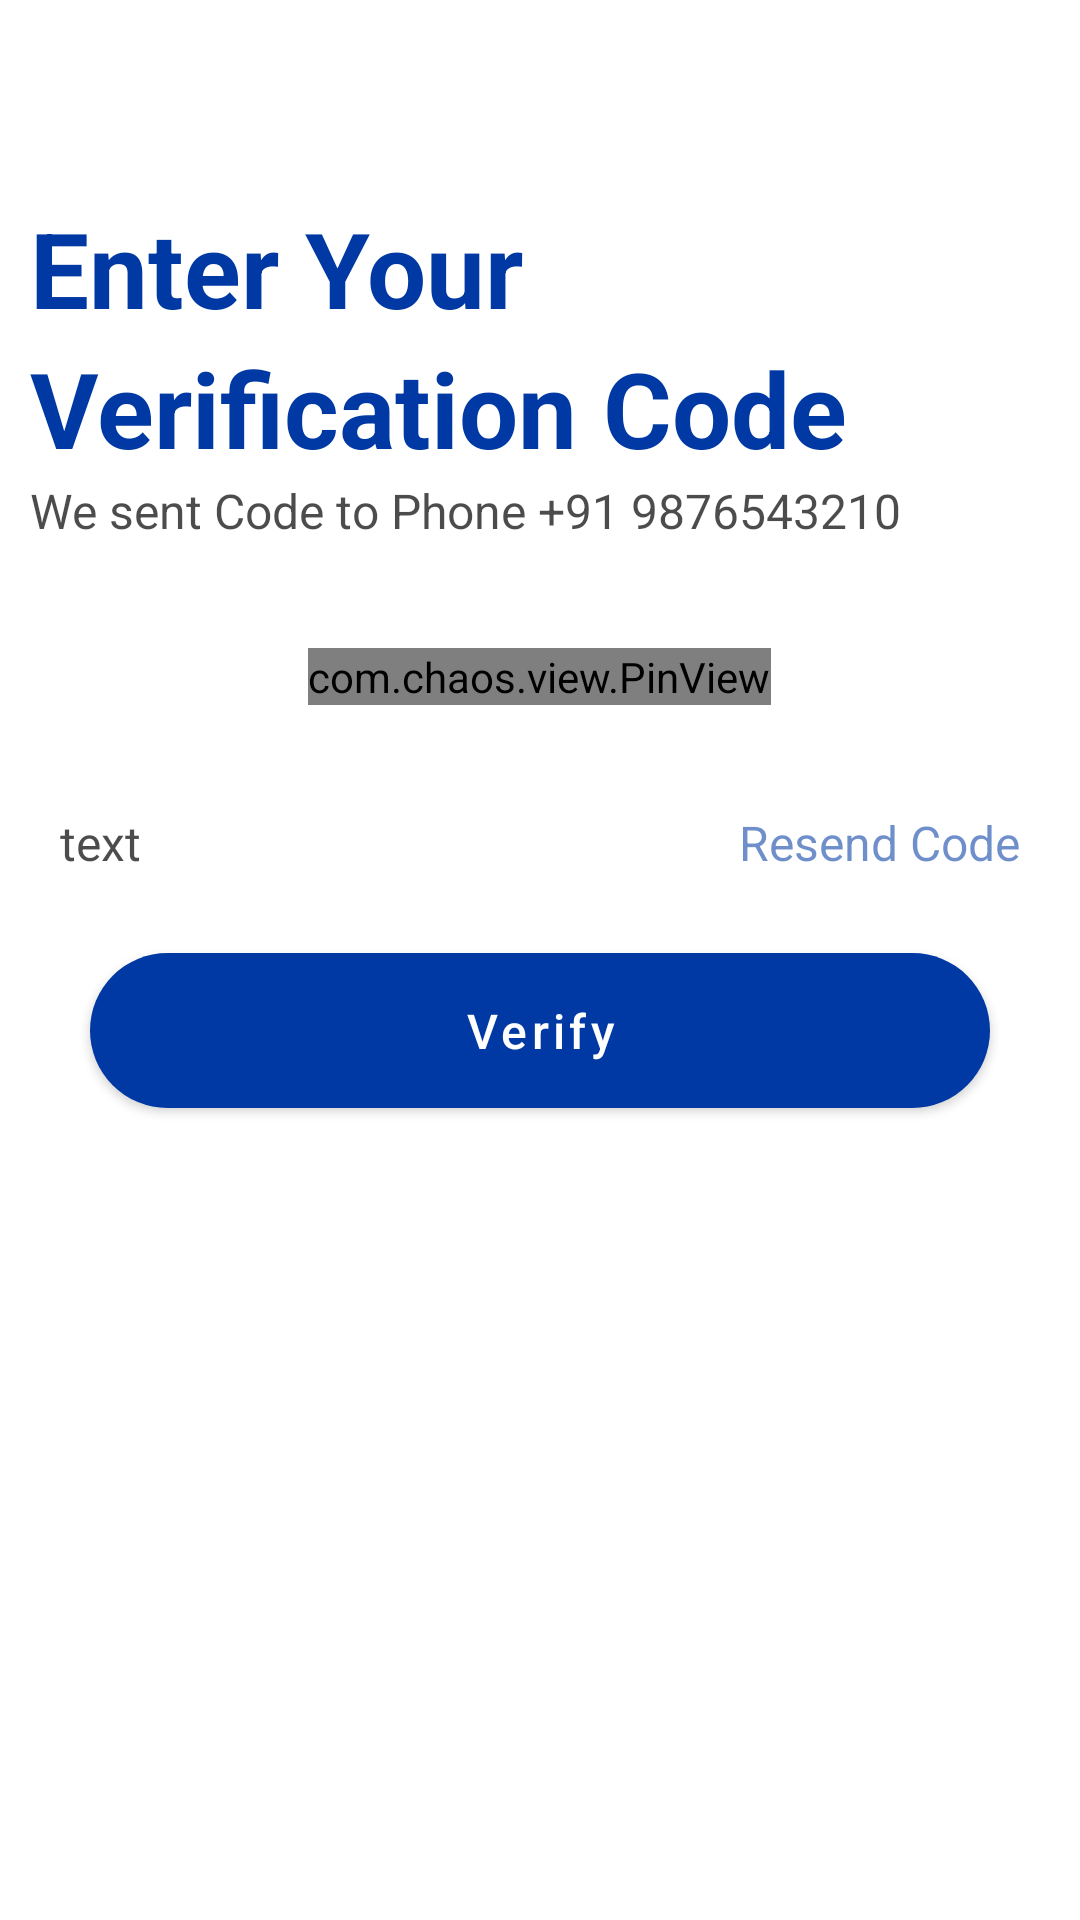

Reconstruct the res/layout file that produces this screen, plus the resources it refers to.
<!-- AndroidManifest.xml: application theme Theme.PMWANI -->
<!-- res/layout/activity_otp.xml -->
<?xml version="1.0" encoding="utf-8"?>
<RelativeLayout xmlns:android="http://schemas.android.com/apk/res/android"
    xmlns:app="http://schemas.android.com/apk/res-auto"
    xmlns:tools="http://schemas.android.com/tools"
    android:layout_width="match_parent"
    android:layout_height="match_parent"
    android:background="@color/white"
    tools:context=".OTP_Activity">

    <androidx.appcompat.widget.Toolbar
        android:id="@+id/toolbar"
        android:background="@color/white"
        android:layout_width="fill_parent"
        android:layout_height="wrap_content"

        android:layout_alignParentTop="true"
        app:contentInsetLeft="0.0dip"
        app:contentInsetStart="0.0dip"
        android:minHeight="?attr/actionBarSize"
        app:layout_scrollFlags="enterAlways|scroll"
        app:popupTheme="@style/ThemeOverlay.AppCompat.Light"
        >
        <FrameLayout
            android:layout_width="fill_parent"
            android:layout_height="fill_parent">

            <ImageView
                android:layout_gravity="start|center"
                android:id="@+id/ivActionBack"
                android:layout_width="40dp"
                android:layout_height="40dp"
                android:background="?attr/selectableItemBackgroundBorderless"
                android:clickable="true"
                android:src="@drawable/outline_chevron_left_white_24"
                style="@style/Widget.AppCompat.ActionButton"
                app:tint="@color/mainblack" />

        </FrameLayout>
    </androidx.appcompat.widget.Toolbar>

    <LinearLayout
        android:layout_below="@+id/toolbar"
        android:padding="10dp"
        android:orientation="vertical"
        android:layout_width="match_parent"
        android:layout_height="wrap_content">

             <LinearLayout
        android:orientation="vertical"
        android:layout_width="match_parent"
        android:layout_height="wrap_content">

                <TextView
                android:textSize="35dp"
                android:text="Enter Your"
                android:textStyle="bold"
                android:textColor="@color/maingreen"
                android:layout_width="match_parent"
                android:layout_height="wrap_content"/>
                <TextView

                android:textSize="35dp"
                android:text="Verification Code"
                android:textStyle="bold"
                android:textColor="@color/maingreen"
                android:layout_width="wrap_content"
                android:layout_height="wrap_content"/>

                <TextView
                android:textSize="16sp"
                android:textColor="@color/black_opaque_70"
                android:text="We sent Code to Phone +91 9876543210"
                android:layout_width="wrap_content"
                android:layout_height="wrap_content"/>

    </LinearLayout>
        <RelativeLayout
            android:padding="10dp"
            android:layout_marginTop="20dp"
            android:layout_width="match_parent"
            android:layout_height="wrap_content">

            <com.chaos.view.PinView
                android:layout_marginTop="10dp"
                android:id="@+id/firstPinView"
                android:layout_width="wrap_content"
                android:layout_height="wrap_content"
                android:textSize="25sp"
                android:textStyle="bold"
                android:layout_centerHorizontal="true"
                android:layout_margin="5dp"
                android:inputType="number"
                android:textColor="@color/mainblack"
                app:itemRadius="@dimen/pv_pin_view_item_radius"
                app:itemSpacing="15dp"
                app:hideLineWhenFilled="true"
                app:lineWidth="0dp"
                app:itemHeight="90dp"
                app:itemWidth="68dp"

                app:lineColor="@color/event_pricing_date_chooser_bg_normal"
                android:focusable="true"
                android:focusableInTouchMode="true"
                android:itemBackground="@drawable/bg_event_pricing_date_normal"/>
                <requestFocus/>
        </RelativeLayout>

        <LinearLayout
            android:weightSum="1"
            android:layout_marginTop="10dp"
            android:padding="10dp"
            android:layout_width="match_parent"
            android:layout_height="wrap_content">

            <TextView
                android:layout_weight="0.8"
                android:id="@+id/txt_timer"
                android:textSize="16sp"
                android:textColor="@color/black_opaque_70"
                android:text="text"
                android:layout_width="wrap_content"
                android:layout_height="wrap_content"/>

            <TextView
                android:id="@+id/txt_resend_code"
                android:layout_weight="0.2"
                android:visibility="visible"
                android:textSize="16sp"
                android:gravity="right"
                android:textColor="@color/color_states_materialbutton"
                android:text="Resend Code"
                android:layout_width="wrap_content"
                android:layout_height="wrap_content"/>


        </LinearLayout>

        <com.google.android.material.button.MaterialButton
            android:layout_marginTop="10dp"
            android:layout_width="match_parent"
            android:layout_height="wrap_content"
            android:text="@string/verify"
            android:layout_marginRight="20dp"
            android:layout_marginLeft="20dp"
            android:textAllCaps="false"
            android:padding="15dp"

            android:id="@+id/btn_verify"
            android:layout_alignParentBottom="true"
            android:textSize="16dp"
            android:textColor="@color/white"
            app:cornerRadius="32dp"
            app:elevation="0dp"
            app:backgroundTint="@color/maingreen"
            />
    </LinearLayout>


</RelativeLayout>
<!-- resources referenced by this layout -->
<resources>
  <color name="black_opaque_70">#b3000000</color>
  <color name="event_pricing_date_chooser_bg_normal">#F3F3F3</color>
  <color name="mainblack">#343434</color>
  <color name="maingreen">#0039a3</color>
  <color name="white">#FFFFFF</color>
  <!-- drawable bg_event_pricing_date_normal (drawable) -->
  <?xml version="1.0" encoding="utf-8"?>
  <inset xmlns:android="http://schemas.android.com/apk/res/android">
  
      <shape android:shape="rectangle">
  
          <corners android:radius="@dimen/event_pricing_date_corner_radius" />
  
          <stroke
              android:width="@dimen/event_pricing_date_chooser_stroke_width"
              android:color="#f2f5fa" />
  
          <solid android:color="@color/event_pricing_date_chooser_bg_normal" />
  
          <padding
              android:bottom="@dimen/event_pricing_date_inner_padding_vertical"
              android:left="@dimen/event_pricing_date_inner_padding_horizontal"
              android:right="@dimen/event_pricing_date_inner_padding_horizontal"
              android:top="@dimen/event_pricing_date_inner_padding_vertical" />
      </shape>
  
  </inset>
  <string name="verify">Verify</string>
  <style name="Theme.PMWANI" parent="Theme.MaterialComponents.DayNight.DarkActionBar">
          
          <item name="colorPrimary">@color/purple_500</item>
          <item name="colorPrimaryVariant">@color/purple_700</item>
          <item name="colorOnPrimary">@color/white</item>
          
          <item name="colorSecondary">@color/teal_200</item>
          <item name="colorSecondaryVariant">@color/teal_700</item>
          <item name="colorOnSecondary">@color/black</item>
          
         
  
          <item name="android:statusBarColor">@color/white</item>
  
          <item name="android:textColorPrimary">@color/black_opaque_70</item>
          
      </style>
  <dimen name="event_pricing_date_corner_radius">8dp</dimen>
  <dimen name="event_pricing_date_chooser_stroke_width">0.5dp</dimen>
  <dimen name="event_pricing_date_inner_padding_vertical">2dp</dimen>
  <dimen name="event_pricing_date_inner_padding_horizontal">2dp</dimen>
  <color name="purple_500">#FF6200EE</color>
  <color name="purple_700">#FF3700B3</color>
  <color name="teal_200">#FF03DAC5</color>
  <color name="teal_700">#FF018786</color>
  <color name="black">#FF000000</color>
</resources>
